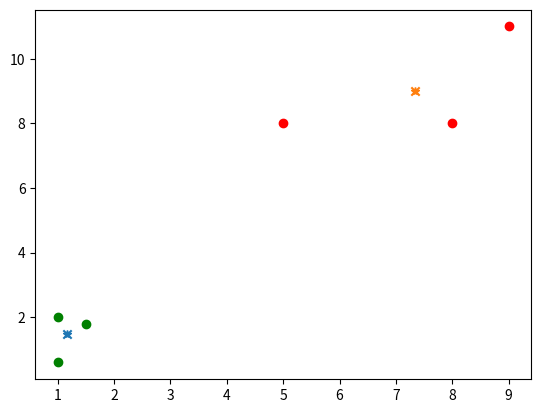

Generate this figure with matplotlib:
import matplotlib.pyplot as plt
import numpy as np


X = np.array([[1,2],[1.5,1.8],[5,8],[8,8],[1,0.6],[9,11],])

colors = 10*["g","r","c","b","k",]

class K_Means:
    def __init__(self,k=2,tol=0.001,max_iter=300):
        self.k =k
        self.tol =tol
        self.max_iter=max_iter

    def fit(self,data):
        self.centroids = {}
        self.all_centroids={}
        for i in range(self.k):
            self.centroids[i] = data[i]

        for i in range(self.max_iter):
            self.classifications = {}
            for i in range(self.k):
                self.classifications[i] = []
                self.all_centroids[i] =[]
            for featureset in data:
                distances = [np.linalg.norm(featureset-self.centroids[centroid]) for centroid in self.centroids]
                classification = distances.index(min(distances))
                self.classifications[classification].append(featureset)
            prev_centroids =dict(self.centroids)
            for classification in self.classifications:
                self.all_centroids[classification].append(self.centroids[classification])
                self.centroids[classification] = np.mean(self.classifications[classification],axis=0)
            optimized = True
            for c in self.centroids:
                original_centroid = prev_centroids[c]
                curr_centroid = self.centroids[c]
                
                if np.sum((curr_centroid-original_centroid)/original_centroid*100.0)>self.tol:
                    optimized = False
                if optimized:
                    break
        

    def predict(self,data):
        distances = [np.linalg.norm(featureset-self.centroids[centroid]) for centroid in self.centroids]
        classification = distances.index(min(distances))
        return classification

clf = K_Means()
clf.fit(X)

for centroid in clf.centroids:
    plt.scatter(clf.centroids[centroid][0],clf.centroids[centroid][1],marker='x')

for classification in clf.classifications:
    color = colors[classification]
    for featureset in clf.classifications[classification]:
        plt.scatter(featureset[0],featureset[1],color=color)
for classification in clf.classifications:
    [plt.plot(clf.all_centroids[classification][i][0],clf.all_centroids[classification][i][1], marker ='*') for i in range(len(clf.all_centroids[classification])) ]
plt.show()
